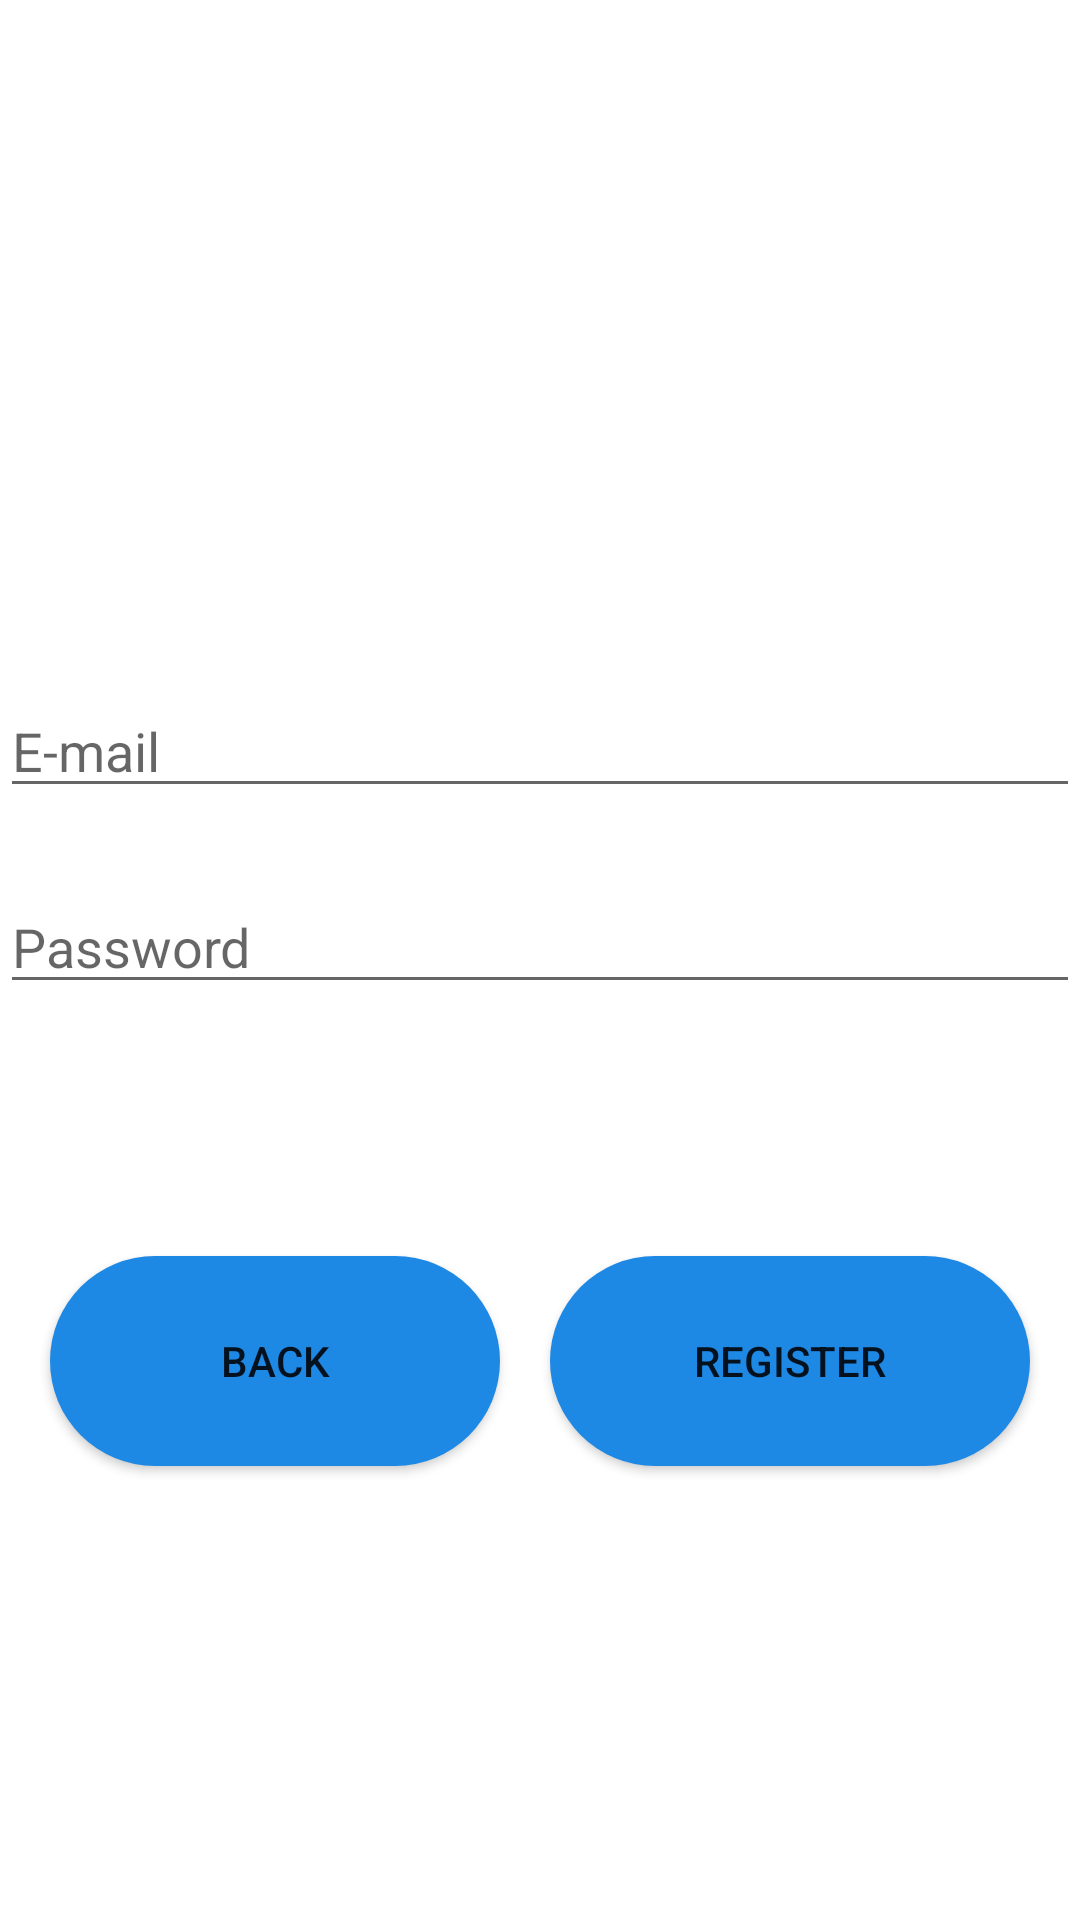

Layout XML and referenced resources for this Android screen:
<!-- AndroidManifest.xml: application theme Theme.WeatherApp -->
<!-- res/layout/activity_create_user.xml -->
<?xml version="1.0" encoding="utf-8"?>
<androidx.constraintlayout.widget.ConstraintLayout xmlns:android="http://schemas.android.com/apk/res/android"
    xmlns:app="http://schemas.android.com/apk/res-auto"
    xmlns:tools="http://schemas.android.com/tools"
    android:layout_width="match_parent"
    android:layout_height="match_parent"
    android:background="@color/MistyRose"

    tools:context=".activities.CreateUserActivity">

    <EditText
        android:id="@+id/EditTextPasswordCREATE_USER"
        android:layout_width="0dp"
        android:layout_height="wrap_content"
        android:layout_marginTop="24dp"
        android:ems="10"
        android:hint="Password"
        android:inputType="textPassword"
        app:layout_constraintEnd_toEndOf="@+id/EditTextEmailCREATE_USER"
        app:layout_constraintHorizontal_bias="0.0"
        app:layout_constraintStart_toStartOf="@+id/EditTextEmailCREATE_USER"
        app:layout_constraintTop_toBottomOf="@+id/EditTextEmailCREATE_USER" />

    <EditText
        android:id="@+id/EditTextEmailCREATE_USER"
        android:layout_width="0dp"
        android:layout_height="wrap_content"
        android:layout_marginTop="228dp"
        android:ems="10"
        android:hint="E-mail"
        android:inputType="textEmailAddress"
        app:layout_constraintEnd_toEndOf="parent"
        app:layout_constraintHorizontal_bias="0.0"
        app:layout_constraintStart_toStartOf="parent"
        app:layout_constraintTop_toTopOf="parent" />

    <Button
        android:id="@+id/buttonCreateUserBack"
        android:layout_width="150dp"
        android:layout_height="70dp"
        android:text="BACK"
        app:layout_constraintBottom_toBottomOf="@+id/buttonCreateUserCREATE_USER"
        app:layout_constraintEnd_toStartOf="@+id/buttonCreateUserCREATE_USER"
        app:layout_constraintHorizontal_bias="0.5"
        app:layout_constraintStart_toStartOf="parent"
        app:layout_constraintTop_toTopOf="@+id/buttonCreateUserCREATE_USER"
        android:background="@drawable/rectangle_rounded_all"

        app:layout_constraintVertical_bias="0.0" />

    <Button
        android:id="@+id/buttonCreateUserCREATE_USER"
        android:layout_width="160dp"
        android:layout_height="70dp"
        android:layout_marginTop="84dp"
        android:text="register"
        app:layout_constraintEnd_toEndOf="parent"
        app:layout_constraintHorizontal_bias="0.5"
        app:layout_constraintStart_toEndOf="@+id/buttonCreateUserBack"
        android:background="@drawable/rectangle_rounded_all"

        app:layout_constraintTop_toBottomOf="@+id/EditTextPasswordCREATE_USER" />

</androidx.constraintlayout.widget.ConstraintLayout>
<!-- resources referenced by this layout -->
<resources>
  <color name="MistyRose">#FFFFFFFF</color>
  <!-- drawable rectangle_rounded_all (drawable) -->
  <?xml version="1.0" encoding="utf-8"?>
  <selector
      xmlns:android="http://schemas.android.com/apk/res/android">
      <item>
          <shape>
              <solid android:color="@color/Blue600"/>
              <corners android:radius="70.0dip" />
          </shape>
      </item>
  </selector>
  <style name="Theme.WeatherApp" parent="Theme.MaterialComponents.DayNight.DarkActionBar">
          
          <item name="windowActionBar">true</item>
          <item name="colorPrimary">@color/Blue600</item>
          <item name="colorPrimaryVariant">@color/Blue600</item>
          <item name="colorOnPrimary">@color/white</item>
          
          <item name="colorSecondaryVariant">@color/teal_700</item>
          <item name="colorOnSecondary">@color/black</item>
          
          <item name="android:statusBarColor" tools:targetApi="l">?attr/colorPrimaryVariant</item>
          
      </style>
  <color name="Blue600">#1E88E5</color>
  <color name="white">#FFFFFFFF</color>
  <color name="teal_700">#FF018786</color>
  <color name="black">#FF123450</color>
</resources>
